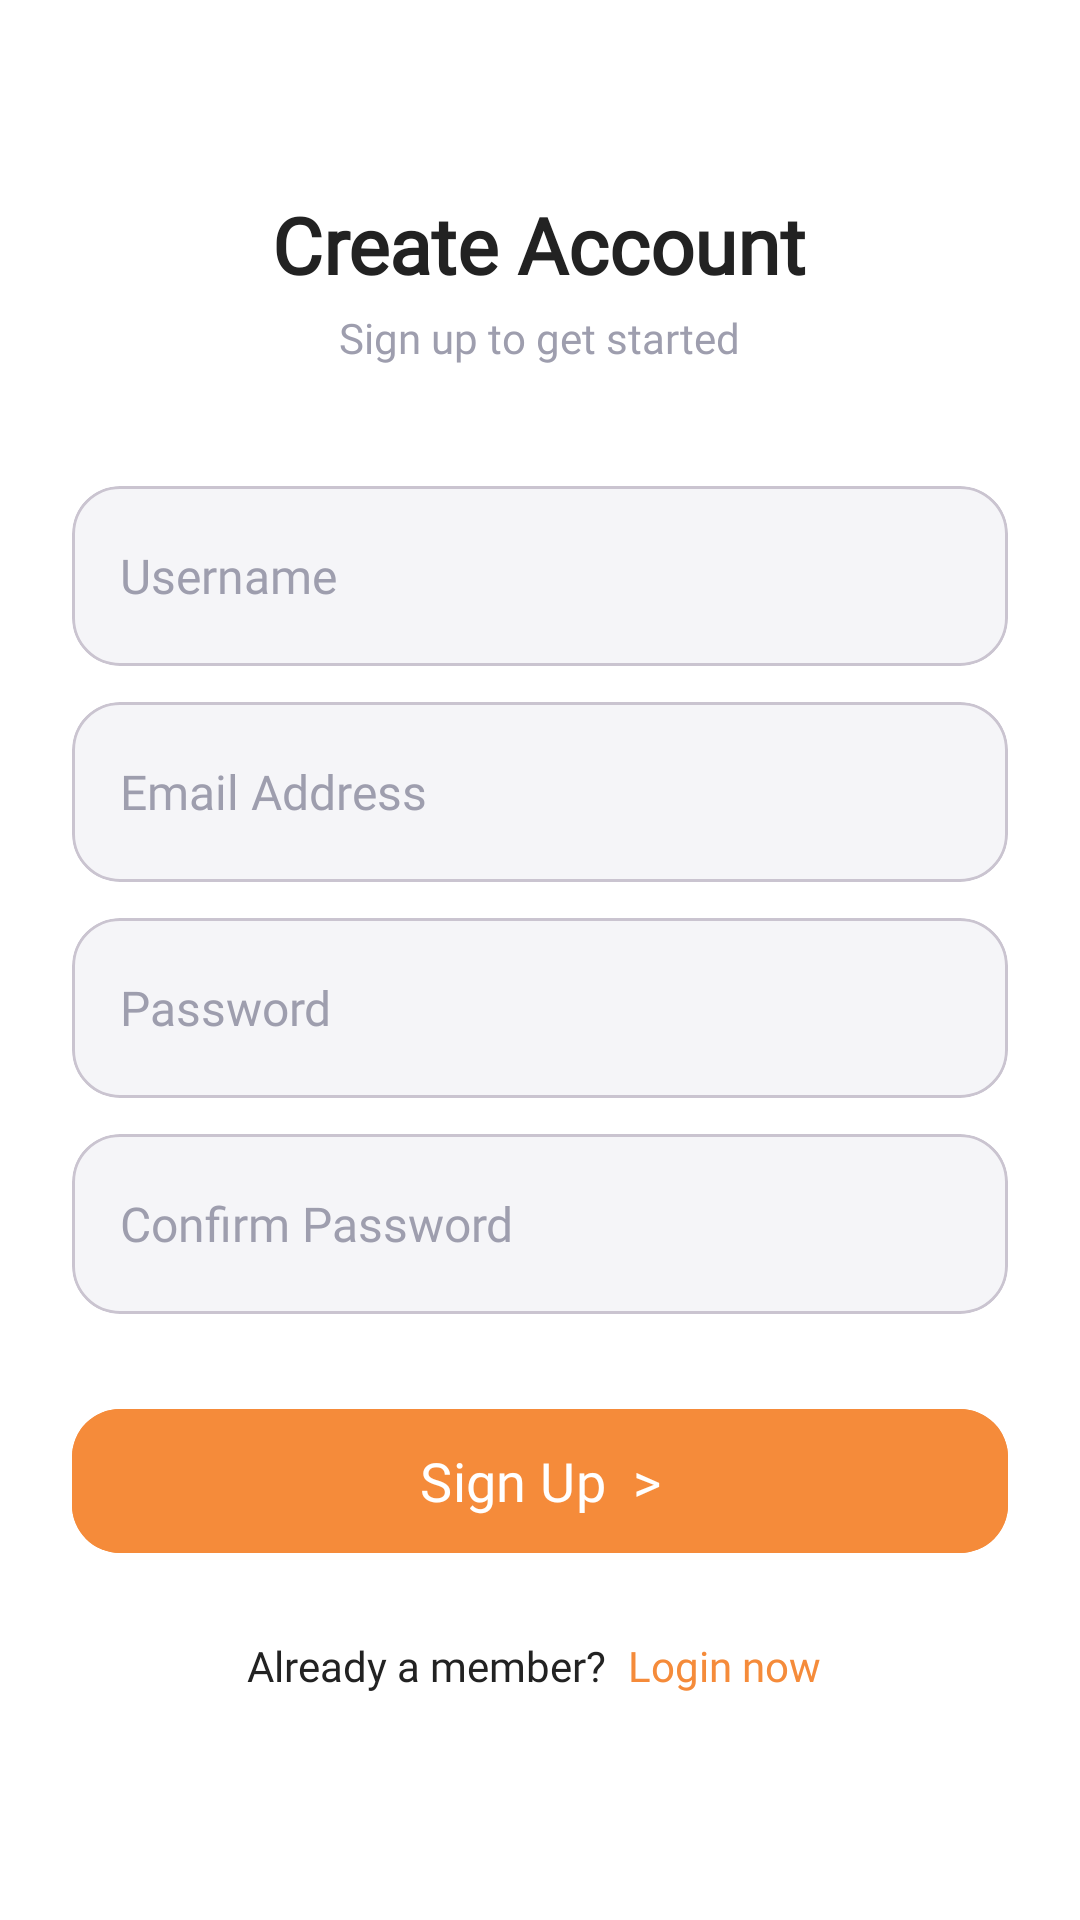

Write the Android layout XML for this screen, with the resource values it uses.
<!-- AndroidManifest.xml: application theme Theme.Event_booking -->
<!-- res/layout/activity_register.xml -->
<?xml version="1.0" encoding="utf-8"?>
<androidx.constraintlayout.widget.ConstraintLayout xmlns:android="http://schemas.android.com/apk/res/android"
    xmlns:app="http://schemas.android.com/apk/res-auto"
    xmlns:tools="http://schemas.android.com/tools"
    android:layout_width="match_parent"
    android:layout_height="match_parent"
    android:background="@android:color/white"
    android:padding="24dp"
    tools:context=".ui.auth.RegisterActivity">

    <ScrollView
        android:id="@+id/scrollView"
        android:layout_width="match_parent"
        android:layout_height="0dp"
        android:fillViewport="true"
        android:scrollbars="none"
        android:layout_marginBottom="16dp"
        app:layout_constraintBottom_toTopOf="@+id/btnRegister"
        app:layout_constraintTop_toTopOf="parent">

        <LinearLayout
            android:layout_width="match_parent"
            android:layout_height="wrap_content"
            android:gravity="center_horizontal"
            android:orientation="vertical">

            <View
                android:layout_width="match_parent"
                android:layout_height="40dp" />

            <TextView
                android:id="@+id/txtTitle"
                android:layout_width="wrap_content"
                android:layout_height="wrap_content"
                android:fontFamily="@font/poppins_bold"
                android:text="Create Account"
                android:textColor="@color/text_dark"
                android:textSize="26sp"
                android:textStyle="bold" />

            <TextView
                android:id="@+id/txtSubtitle"
                android:layout_width="wrap_content"
                android:layout_height="wrap_content"
                android:layout_marginTop="4dp"
                android:fontFamily="@font/poppins_medium"
                android:text="Sign up to get started"
                android:textColor="@color/text_hint"
                android:textSize="14sp" />

            <com.google.android.material.card.MaterialCardView
                android:layout_width="match_parent"
                android:layout_height="60dp"
                android:layout_marginTop="40dp"
                app:cardBackgroundColor="@color/input_background"
                app:cardCornerRadius="16dp"
                app:cardElevation="0dp">

                <EditText
                    android:id="@+id/etUsername"
                    android:layout_width="match_parent"
                    android:layout_height="match_parent"
                    android:background="@android:color/transparent"
                    android:fontFamily="@font/poppins_medium"
                    android:hint="Username"
                    android:inputType="textPersonName"
                    android:paddingHorizontal="16dp"
                    android:textColor="@color/text_dark"
                    android:textColorHint="@color/text_hint"
                    android:textSize="16sp" />
            </com.google.android.material.card.MaterialCardView>

            <com.google.android.material.card.MaterialCardView
                android:layout_width="match_parent"
                android:layout_height="60dp"
                android:layout_marginTop="12dp"
                app:cardBackgroundColor="@color/input_background"
                app:cardCornerRadius="16dp"
                app:cardElevation="0dp">

                <LinearLayout
                    android:layout_width="match_parent"
                    android:layout_height="match_parent"
                    android:gravity="center_vertical"
                    android:orientation="horizontal"
                    android:paddingHorizontal="16dp">

                    <EditText
                        android:id="@+id/etEmail"
                        android:layout_width="0dp"
                        android:layout_height="match_parent"
                        android:layout_weight="1"
                        android:background="@android:color/transparent"
                        android:fontFamily="@font/poppins_medium"
                        android:hint="Email Address"
                        android:inputType="textEmailAddress"
                        android:textColor="@color/text_dark"
                        android:textColorHint="@color/text_hint"
                        android:textSize="16sp" />

                    <ImageView
                        android:layout_width="24dp"
                        android:layout_height="24dp"
                        android:src="@drawable/ic_email"
                        app:tint="@color/text_hint" />
                </LinearLayout>
            </com.google.android.material.card.MaterialCardView>

            <com.google.android.material.card.MaterialCardView
                android:layout_width="match_parent"
                android:layout_height="60dp"
                android:layout_marginTop="12dp"
                app:cardBackgroundColor="@color/input_background"
                app:cardCornerRadius="16dp"
                app:cardElevation="0dp">

                <LinearLayout
                    android:layout_width="match_parent"
                    android:layout_height="match_parent"
                    android:gravity="center_vertical"
                    android:orientation="horizontal"
                    android:paddingHorizontal="16dp">

                    <EditText
                        android:id="@+id/etPassword"
                        android:layout_width="0dp"
                        android:layout_height="match_parent"
                        android:layout_weight="1"
                        android:background="@android:color/transparent"
                        android:fontFamily="@font/poppins_medium"
                        android:hint="Password"
                        android:inputType="textPassword"
                        android:textColor="@color/text_dark"
                        android:textColorHint="@color/text_hint"
                        android:textSize="16sp" />

                    <ImageView
                        android:layout_width="24dp"
                        android:layout_height="24dp"
                        android:src="@drawable/ic_lock"
                        app:tint="@color/text_hint" />
                </LinearLayout>
            </com.google.android.material.card.MaterialCardView>

            <com.google.android.material.card.MaterialCardView
                android:layout_width="match_parent"
                android:layout_height="60dp"
                android:layout_marginTop="12dp"
                app:cardBackgroundColor="@color/input_background"
                app:cardCornerRadius="16dp"
                app:cardElevation="0dp">

                <EditText
                    android:id="@+id/etConfirmPassword"
                    android:layout_width="match_parent"
                    android:layout_height="match_parent"
                    android:background="@android:color/transparent"
                    android:fontFamily="@font/poppins_medium"
                    android:hint="Confirm Password"
                    android:inputType="textPassword"
                    android:paddingHorizontal="16dp"
                    android:textColor="@color/text_dark"
                    android:textColorHint="@color/text_hint"
                    android:textSize="16sp" />
            </com.google.android.material.card.MaterialCardView>

        </LinearLayout>
    </ScrollView>

    <androidx.constraintlayout.widget.Guideline
        android:id="@+id/guidelineBottom"
        android:layout_width="wrap_content"
        android:layout_height="wrap_content"
        android:orientation="horizontal"
        app:layout_constraintGuide_percent="0.92" />

    <com.google.android.material.button.MaterialButton
        android:id="@+id/btnRegister"
        android:layout_width="match_parent"
        android:layout_height="56dp"
        android:layout_marginBottom="20dp"
        android:backgroundTint="@color/pink_primary"
        android:fontFamily="@font/poppins_bold"
        android:text="Sign Up  >"
        android:textAllCaps="false"
        android:textSize="18sp"
        app:cornerRadius="16dp"
        app:layout_constraintBottom_toTopOf="@+id/layoutLoginLink" />

    <LinearLayout
        android:id="@+id/layoutLoginLink"
        android:layout_width="wrap_content"
        android:layout_height="wrap_content"
        android:orientation="horizontal"
        app:layout_constraintBottom_toTopOf="@+id/guidelineBottom"
        app:layout_constraintEnd_toEndOf="parent"
        app:layout_constraintStart_toStartOf="parent">

        <TextView
            android:layout_width="wrap_content"
            android:layout_height="wrap_content"
            android:fontFamily="@font/poppins_medium"
            android:text="Already a member? "
            android:textColor="@color/text_dark"
            android:textSize="14sp" />

        <TextView
            android:id="@+id/txtLogin"
            android:layout_width="wrap_content"
            android:layout_height="wrap_content"
            android:fontFamily="@font/poppins_medium"
            android:padding="4dp"
            android:text="Login now"
            android:textColor="@color/pink_primary"
            android:textSize="14sp" />
    </LinearLayout>

    <ProgressBar
        android:id="@+id/progressBar"
        android:layout_width="wrap_content"
        android:layout_height="wrap_content"
        android:visibility="gone"
        app:layout_constraintBottom_toBottomOf="parent"
        app:layout_constraintEnd_toEndOf="parent"
        app:layout_constraintStart_toStartOf="parent"
        app:layout_constraintTop_toTopOf="parent" />

</androidx.constraintlayout.widget.ConstraintLayout>
<!-- resources referenced by this layout -->
<resources>
  <color name="input_background">#F5F5F8</color>
  <color name="pink_primary">#F58B3A</color>
  <color name="text_dark">#222222</color>
  <color name="text_hint">#9E9EAE</color>
  <style name="Theme.Event_booking" parent="Base.Theme.Event_booking" />
  <style name="Base.Theme.Event_booking" parent="Theme.Material3.Light.NoActionBar">
          <item name="colorPrimary">@color/pink_primary</item>
          <item name="colorPrimaryContainer">@color/pink_primary_light</item>
          <item name="colorSecondary">@color/pink_primary_dark</item>
          <item name="android:statusBarColor">@color/pink_primary</item>
          <item name="android:navigationBarColor">@color/surface_light</item>
          <item name="android:windowBackground">@color/background_light</item>
      </style>
  <color name="pink_primary_light">#FDEBDE</color>
  <color name="pink_primary_dark">#D8742B</color>
  <color name="surface_light">#FFFFFF</color>
  <color name="background_light">#FAFAFD</color>
</resources>
